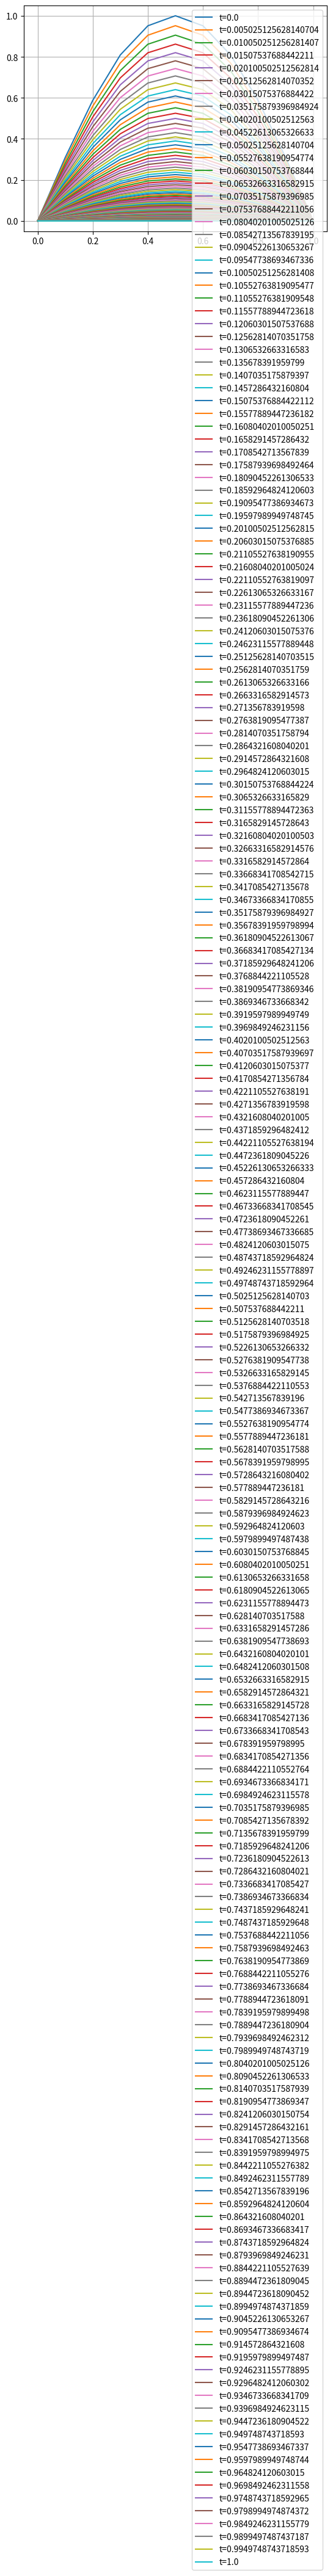

This figure's Python source:
import numpy as np
import matplotlib.pyplot as plt

# Analytical solution
def analytic(t_end, Nx, Nt):
    """
    Computes analytic solution of heat equation with predefined initial/boundary
    conditions.
    Inputs:         t_end       float, max value of t
                    Nx          int, number of grid lines in x direction
                    Nt          int, number of grid lines in t direction

    Returns:        solution    np array, function values on grid
    """
    x_np = np.linspace(0, 1, Nx)
    t_np = np.linspace(0, t_end, Nt)

    X, T = np.meshgrid(x_np, t_np)

    x, t = X.ravel(), T.ravel()
    solution = np.exp(-(np.pi**2)*t)*np.sin(np.pi*x)
    return solution.reshape((Nt, Nx))

if __name__ == '__main__':
    t_end = 1
    Nx = 11
    Nt = 200
    analytic = analytic(t_end, Nx, Nt).reshape((Nt, Nx))
    print('Analytic shape', analytic.shape)
    print(analytic)
    for no, t_value in enumerate(np.linspace(0, t_end, Nt)):

        plt.plot(np.linspace(0, 1, Nx), analytic[no, :], label='t={}'.format(t_value))
    plt.legend()
    plt.grid(True)
    plt.show()
